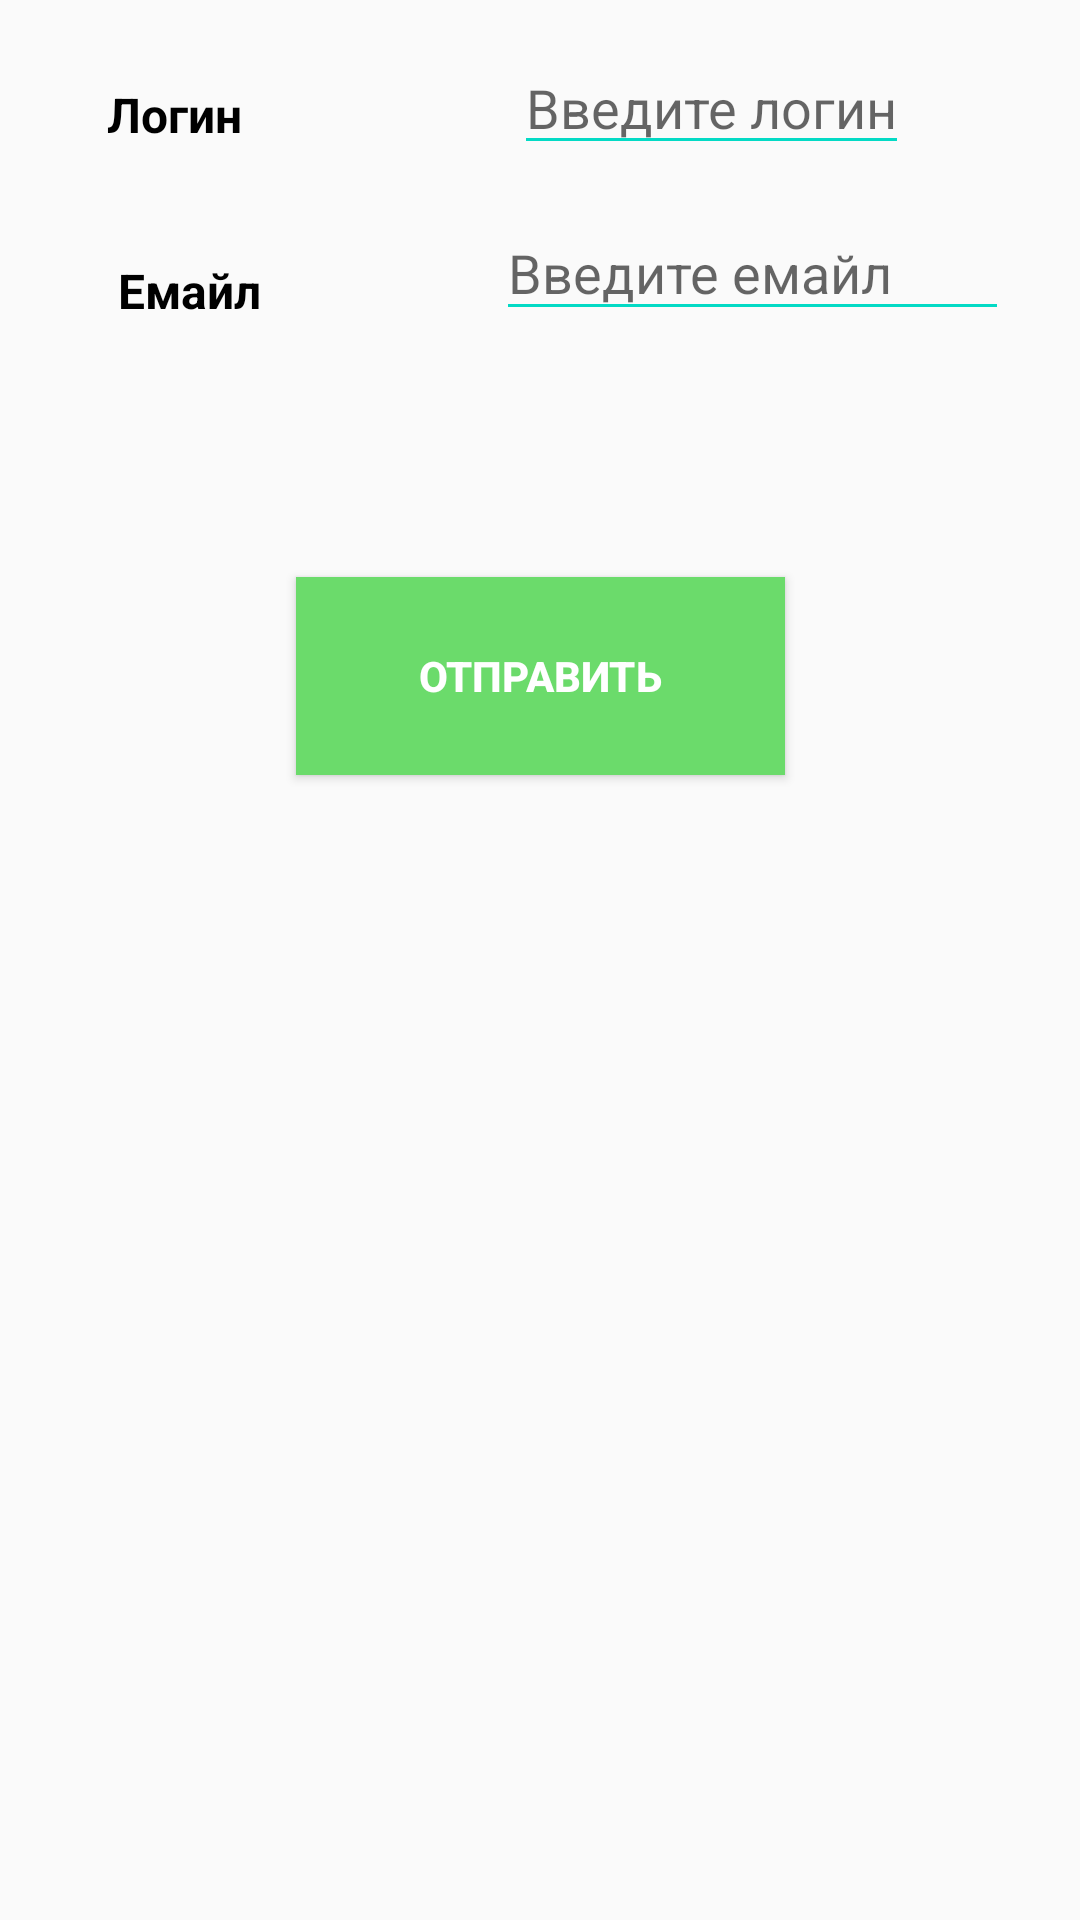

Android layout source for this screen:
<!-- AndroidManifest.xml: application theme Theme.MyApplication -->
<!-- res/layout/activity_main.xml -->
<?xml version="1.0" encoding="utf-8"?>
<androidx.constraintlayout.widget.ConstraintLayout xmlns:android="http://schemas.android.com/apk/res/android"
    xmlns:app="http://schemas.android.com/apk/res-auto"
    xmlns:tools="http://schemas.android.com/tools"
    android:layout_width="match_parent"
    android:layout_height="match_parent"
    tools:context=".MainActivity2">

    <TextView

        android:id="@+id/login"
        android:layout_width="wrap_content"
        android:layout_height="wrap_content"
        android:text="@string/login"
        android:textColor="@color/black"
        android:textSize="16dp"
        android:textStyle="bold"
        app:layout_constraintBottom_toBottomOf="parent"
        app:layout_constraintEnd_toEndOf="parent"
        app:layout_constraintHorizontal_bias="0.113"
        app:layout_constraintStart_toStartOf="parent"
        app:layout_constraintTop_toTopOf="parent"
        app:layout_constraintVertical_bias="0.044" />

    <TextView
        android:id="@+id/email"
        android:layout_width="wrap_content"
        android:layout_height="wrap_content"
        android:text="@string/Email"
        android:textColor="@color/black"
        android:textSize="16dp"
        android:textStyle="bold"
        app:layout_constraintBottom_toBottomOf="parent"
        app:layout_constraintEnd_toEndOf="parent"
        app:layout_constraintHorizontal_bias="0.126"
        app:layout_constraintStart_toStartOf="parent"
        app:layout_constraintTop_toTopOf="parent"
        app:layout_constraintVertical_bias="0.139" />

    <EditText
        android:id="@+id/editText2"
        android:layout_width="wrap_content"
        android:layout_height="wrap_content"
        android:backgroundTint="@color/teal_200"
        android:hint="@string/vvod_login"
        app:layout_constraintBottom_toBottomOf="parent"
        app:layout_constraintEnd_toEndOf="parent"
        app:layout_constraintHorizontal_bias="0.614"
        app:layout_constraintStart_toEndOf="@+id/login"
        app:layout_constraintTop_toTopOf="parent"
        app:layout_constraintVertical_bias="0.023" />

    <EditText
        android:id="@+id/editText"
        android:layout_width="171dp"
        android:layout_height="42dp"
        android:backgroundTint="@color/teal_200"
        android:hint="@string/vvod_email"
        app:layout_constraintBottom_toBottomOf="parent"
        app:layout_constraintEnd_toEndOf="parent"
        app:layout_constraintHorizontal_bias="0.767"
        app:layout_constraintStart_toEndOf="@+id/email"
        app:layout_constraintTop_toTopOf="parent"
        app:layout_constraintVertical_bias="0.114" />

    <Button
        android:layout_width="163dp"
        android:layout_height="66dp"
        android:background="@color/green"
        android:text="@string/button"
        android:textColor="@color/white"
        android:textSize="14dp"
        android:textStyle="bold"
        app:layout_constraintBottom_toBottomOf="parent"
        app:layout_constraintEnd_toEndOf="parent"
        app:layout_constraintStart_toStartOf="parent"
        app:layout_constraintTop_toBottomOf="@+id/editText"
        app:layout_constraintVertical_bias="0.177" />


</androidx.constraintlayout.widget.ConstraintLayout>
<!-- resources referenced by this layout -->
<resources>
  <color name="black">#FF000000</color>
  <color name="green">#6bdb6b</color>
  <color name="teal_200">#FF03DAC5</color>
  <color name="white">#FFFFFFFF</color>
  <string name="Email">Емайл</string>
  <string name="button">ОТПРАВИТЬ</string>
  <string name="login">Логин</string>
  <string name="vvod_email">Введите емайл</string>
  <string name="vvod_login">Введите логин</string>
  <style name="Theme.MyApplication" parent="Theme.AppCompat.Light.DarkActionBar">
      <item name="colorPrimary">@color/purple_500</item>
      <item name="colorPrimaryDark">@color/purple_700</item>
      <item name="colorAccent">@color/teal_200</item>
      </style>
  <color name="purple_500">#FF6200EE</color>
  <color name="purple_700">#FF3700B3</color>
</resources>
